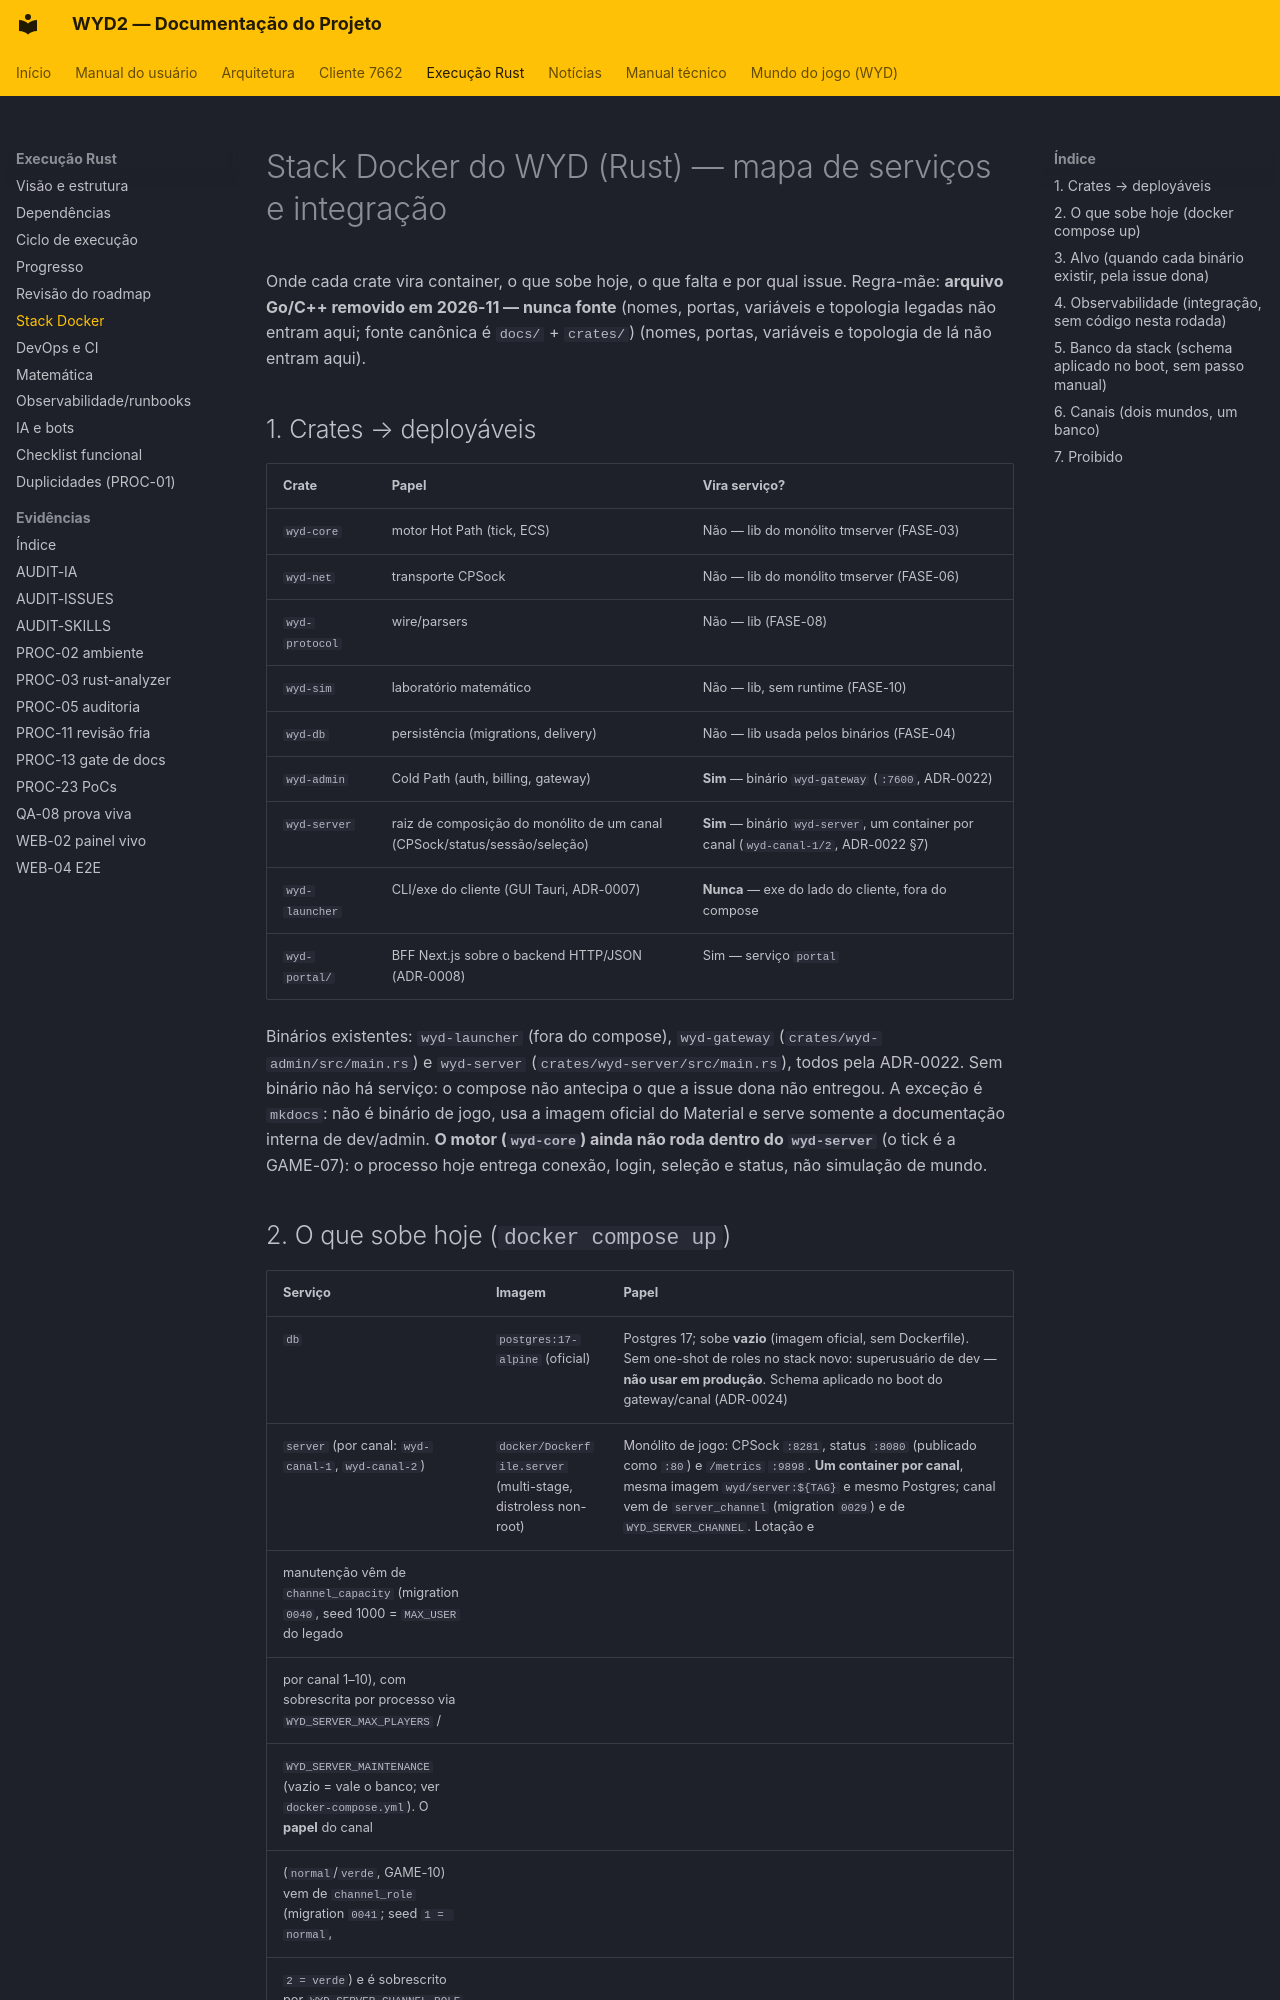

repository: lucascantarelli/OpenWYD-NextGen · page: rust/05-stack-docker/index.html · generator: mkdocs

# Stack Docker do WYD (Rust) — mapa de serviços e integração

Onde cada crate vira container, o que sobe hoje, o que falta e por qual issue.
Regra-mãe: **arquivo Go/C++ removido em 2026-11 — nunca fonte** (nomes, portas, variáveis e topologia legadas não entram aqui; fonte canônica é `docs/` + `crates/`)
(nomes, portas, variáveis e topologia de lá não entram aqui).

## 1. Crates → deployáveis

| Crate | Papel | Vira serviço? |
|---|---|---|
| `wyd-core` | motor Hot Path (tick, ECS) | Não — lib do monólito tmserver (FASE-03) |
| `wyd-net` | transporte CPSock | Não — lib do monólito tmserver (FASE-06) |
| `wyd-protocol` | wire/parsers | Não — lib (FASE-08) |
| `wyd-sim` | laboratório matemático | Não — lib, sem runtime (FASE-10) |
| `wyd-db` | persistência (migrations, delivery) | Não — lib usada pelos binários (FASE-04) |
| `wyd-admin` | Cold Path (auth, billing, gateway) | **Sim** — binário `wyd-gateway` (`:7600`, ADR-0022) |
| `wyd-server` | raiz de composição do monólito de um canal (CPSock/status/sessão/seleção) | **Sim** — binário `wyd-server`, um container por canal (`wyd-canal-1/2`, ADR-0022 §7) |
| `wyd-launcher` | CLI/exe do cliente (GUI Tauri, ADR-0007) | **Nunca** — exe do lado do cliente, fora do compose |
| `wyd-portal/` | BFF Next.js sobre o backend HTTP/JSON (ADR-0008) | Sim — serviço `portal` |

Binários existentes: `wyd-launcher` (fora do compose), `wyd-gateway` (`crates/wyd-admin/src/main.rs`)
e `wyd-server` (`crates/wyd-server/src/main.rs`), todos pela ADR-0022. Sem binário não há serviço: o
compose não antecipa o que a issue dona não entregou. A exceção é `mkdocs`: não é binário de jogo,
usa a imagem oficial do Material e serve somente a documentação interna de dev/admin. **O motor (`wyd-core`) ainda não roda dentro
do `wyd-server`** (o tick é a GAME-07): o processo hoje entrega conexão, login, seleção e status,
não simulação de mundo.
